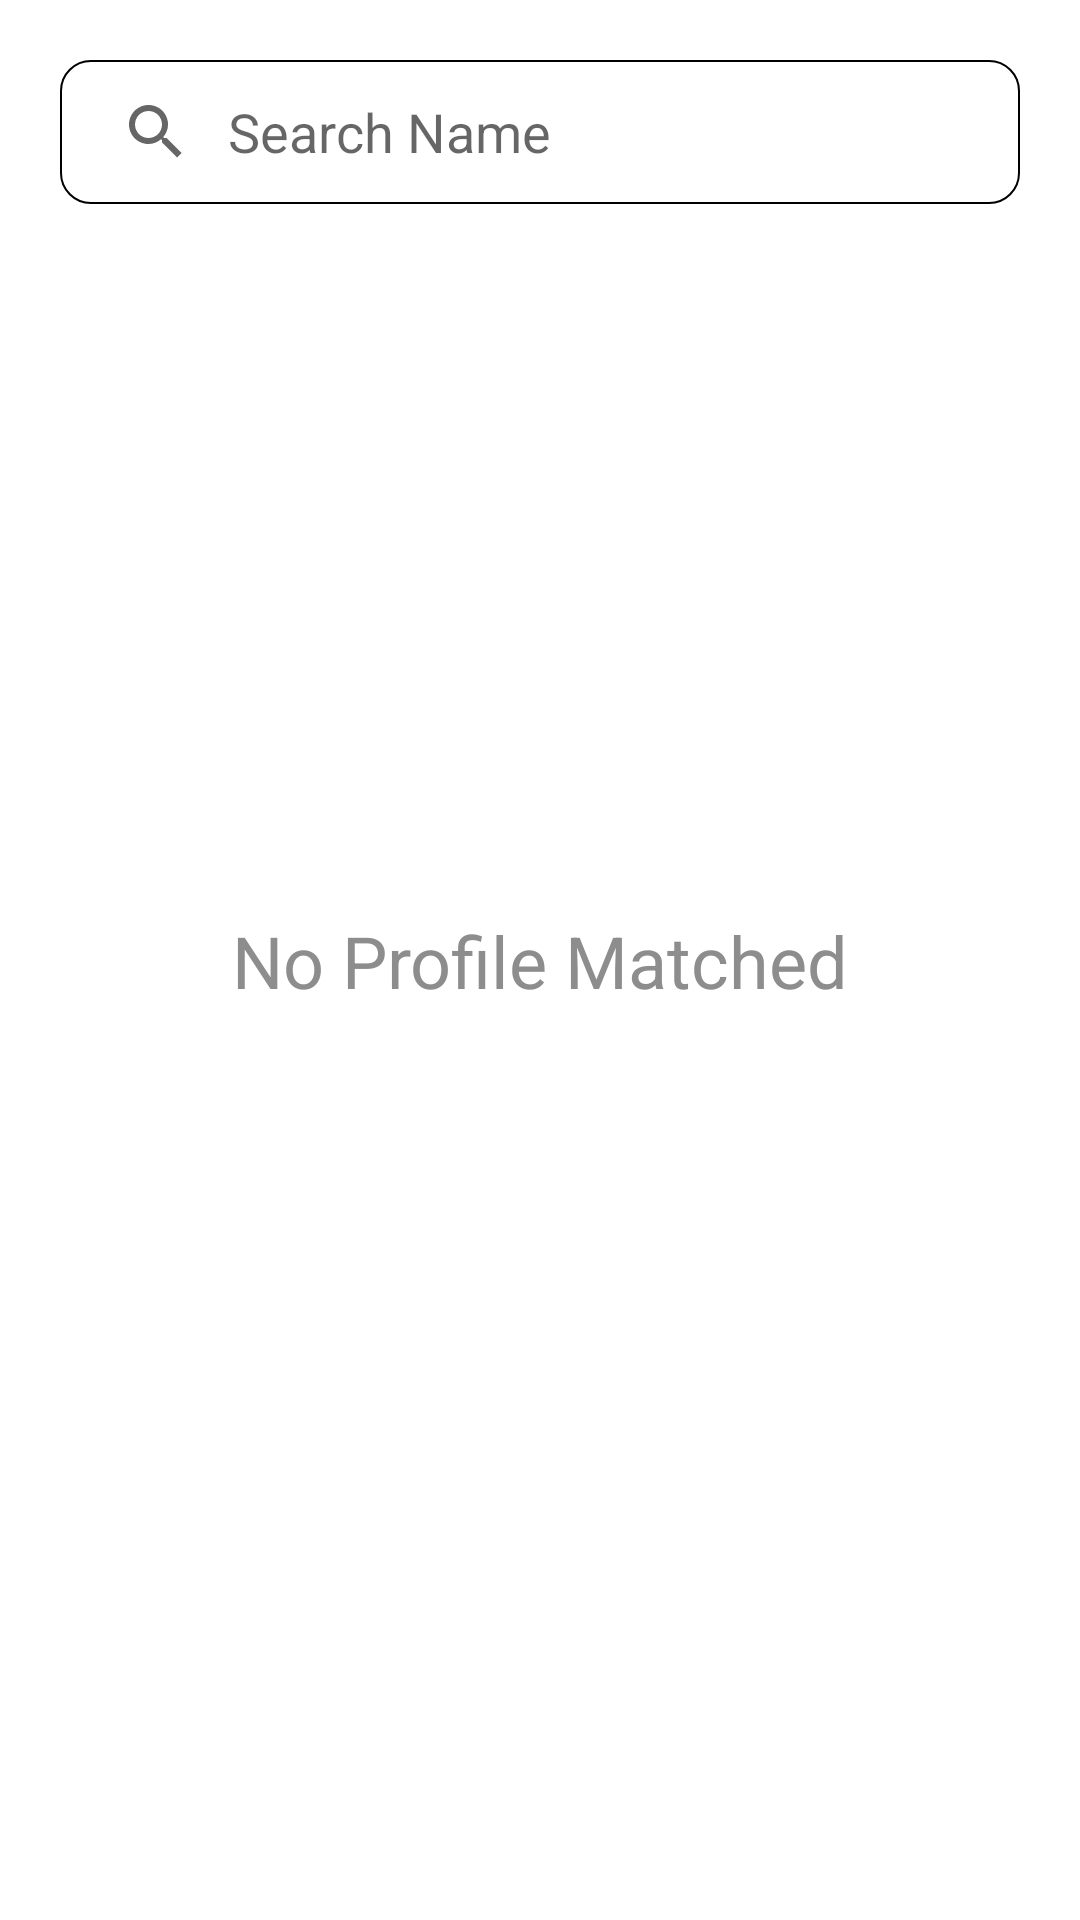

Produce the Android XML layout that renders to this screen, including the resource entries it uses.
<!-- AndroidManifest.xml: application theme Theme.FinalProject -->
<!-- res/layout/fragment_matched.xml -->
<?xml version="1.0" encoding="utf-8"?>
<FrameLayout xmlns:android="http://schemas.android.com/apk/res/android"
    xmlns:app="http://schemas.android.com/apk/res-auto"
    xmlns:tools="http://schemas.android.com/tools"
    android:layout_width="match_parent"
    android:layout_height="match_parent"
    tools:context=".screen.matched.MatchedFragment">

    <androidx.constraintlayout.widget.ConstraintLayout
        android:layout_width="match_parent"
        android:layout_height="match_parent">

        <androidx.recyclerview.widget.RecyclerView
            android:id="@+id/RecyclerView_Matched_Matched"
            android:layout_width="match_parent"
            android:layout_height="wrap_content"
            android:layout_marginLeft="20dp"
            android:layout_marginRight="20dp"
            app:layout_constraintEnd_toEndOf="parent"
            app:layout_constraintHorizontal_bias="0.0"
            app:layout_constraintStart_toStartOf="parent"
            app:layout_constraintTop_toBottomOf="@+id/txt_title_match" />

        <androidx.recyclerview.widget.RecyclerView
            android:id="@+id/RecyclerView_Matched_Chat"
            android:layout_width="match_parent"
            android:layout_height="500dp"
            android:layout_marginLeft="20dp"
            android:layout_marginRight="20dp"
            app:layout_constraintEnd_toEndOf="parent"
            app:layout_constraintStart_toStartOf="parent"
            app:layout_constraintTop_toBottomOf="@+id/txt_title_chat" />

        <androidx.appcompat.widget.SearchView
            android:id="@+id/search_view_my_profile"
            android:layout_width="match_parent"
            android:layout_height="wrap_content"
            android:layout_marginLeft="20dp"
            android:layout_marginTop="20dp"
            android:layout_marginRight="20dp"
            android:background="@drawable/search_background"
            android:theme="@style/WhiteCursorSearchView"
            app:iconifiedByDefault="false"
            app:layout_constraintEnd_toEndOf="parent"
            app:layout_constraintStart_toStartOf="parent"
            app:layout_constraintTop_toTopOf="parent"
            app:queryBackground="@null"
            app:queryHint="Search Name"
            app:submitBackground="@null" />

        <TextView
            android:id="@+id/txt_title_match"
            android:layout_width="wrap_content"
            android:layout_height="wrap_content"
            android:layout_marginStart="20dp"
            android:layout_marginTop="20dp"
            android:text="Matched"
            android:textColor="#8E8D8D"
            android:textSize="20sp"
            android:visibility="gone"
            app:layout_constraintStart_toStartOf="parent"
            app:layout_constraintTop_toBottomOf="@+id/search_view_my_profile" />

        <TextView
            android:id="@+id/txt_title_chat"
            android:layout_width="wrap_content"
            android:layout_height="wrap_content"
            android:layout_marginStart="20dp"
            android:layout_marginTop="5dp"
            android:text="Chat"
            android:textColor="#8E8D8D"
            android:textSize="20sp"
            android:visibility="gone"
            app:layout_constraintStart_toStartOf="parent"
            app:layout_constraintTop_toBottomOf="@+id/RecyclerView_Matched_Matched" />

        <TextView
            android:id="@+id/txt_no_profile"
            android:layout_width="wrap_content"
            android:layout_height="wrap_content"
            android:text="No Profile Matched"
            android:textColor="#8E8D8D"
            android:textSize="24sp"
            android:visibility="visible"
            app:layout_constraintBottom_toBottomOf="parent"
            app:layout_constraintEnd_toEndOf="parent"
            app:layout_constraintStart_toStartOf="parent"
            app:layout_constraintTop_toTopOf="parent" />

    </androidx.constraintlayout.widget.ConstraintLayout>
</FrameLayout>
<!-- resources referenced by this layout -->
<resources>
  <!-- drawable search_background (drawable) -->
  <?xml version="1.0" encoding="utf-8"?>
  <shape xmlns:android="http://schemas.android.com/apk/res/android" android:shape="rectangle">
  
      <stroke
          android:width="0.5dp"
          android:color="#000000" />
  
      <solid android:color="#33FFFFFF" />
  
      <corners
          android:bottomLeftRadius="10dp"
          android:bottomRightRadius="10dp"
          android:topLeftRadius="10dp"
          android:topRightRadius="10dp" />
  </shape>
  <style name="WhiteCursorSearchView" parent="Widget.AppCompat.SearchView">
          <item name="colorControlActivated">#686868</item>
      </style>
  <style name="Theme.FinalProject" parent="Theme.MaterialComponents.DayNight.NoActionBar">
          
          <item name="colorPrimary">@color/purple_500</item>
          <item name="colorPrimaryVariant">@color/purple_700</item>
          <item name="colorOnPrimary">@color/white</item>
          
          <item name="colorSecondary">@color/teal_200</item>
          <item name="colorSecondaryVariant">@color/teal_700</item>
          <item name="colorOnSecondary">@color/black</item>
          
          <item name="android:statusBarColor" tools:targetApi="l">?attr/colorPrimaryVariant</item>
          
      </style>
  <color name="purple_500">#FF6200EE</color>
  <color name="purple_700">#FF3700B3</color>
  <color name="white">#FFFFFFFF</color>
  <color name="teal_200">#FF03DAC5</color>
  <color name="teal_700">#FF018786</color>
  <color name="black">#FF000000</color>
</resources>
